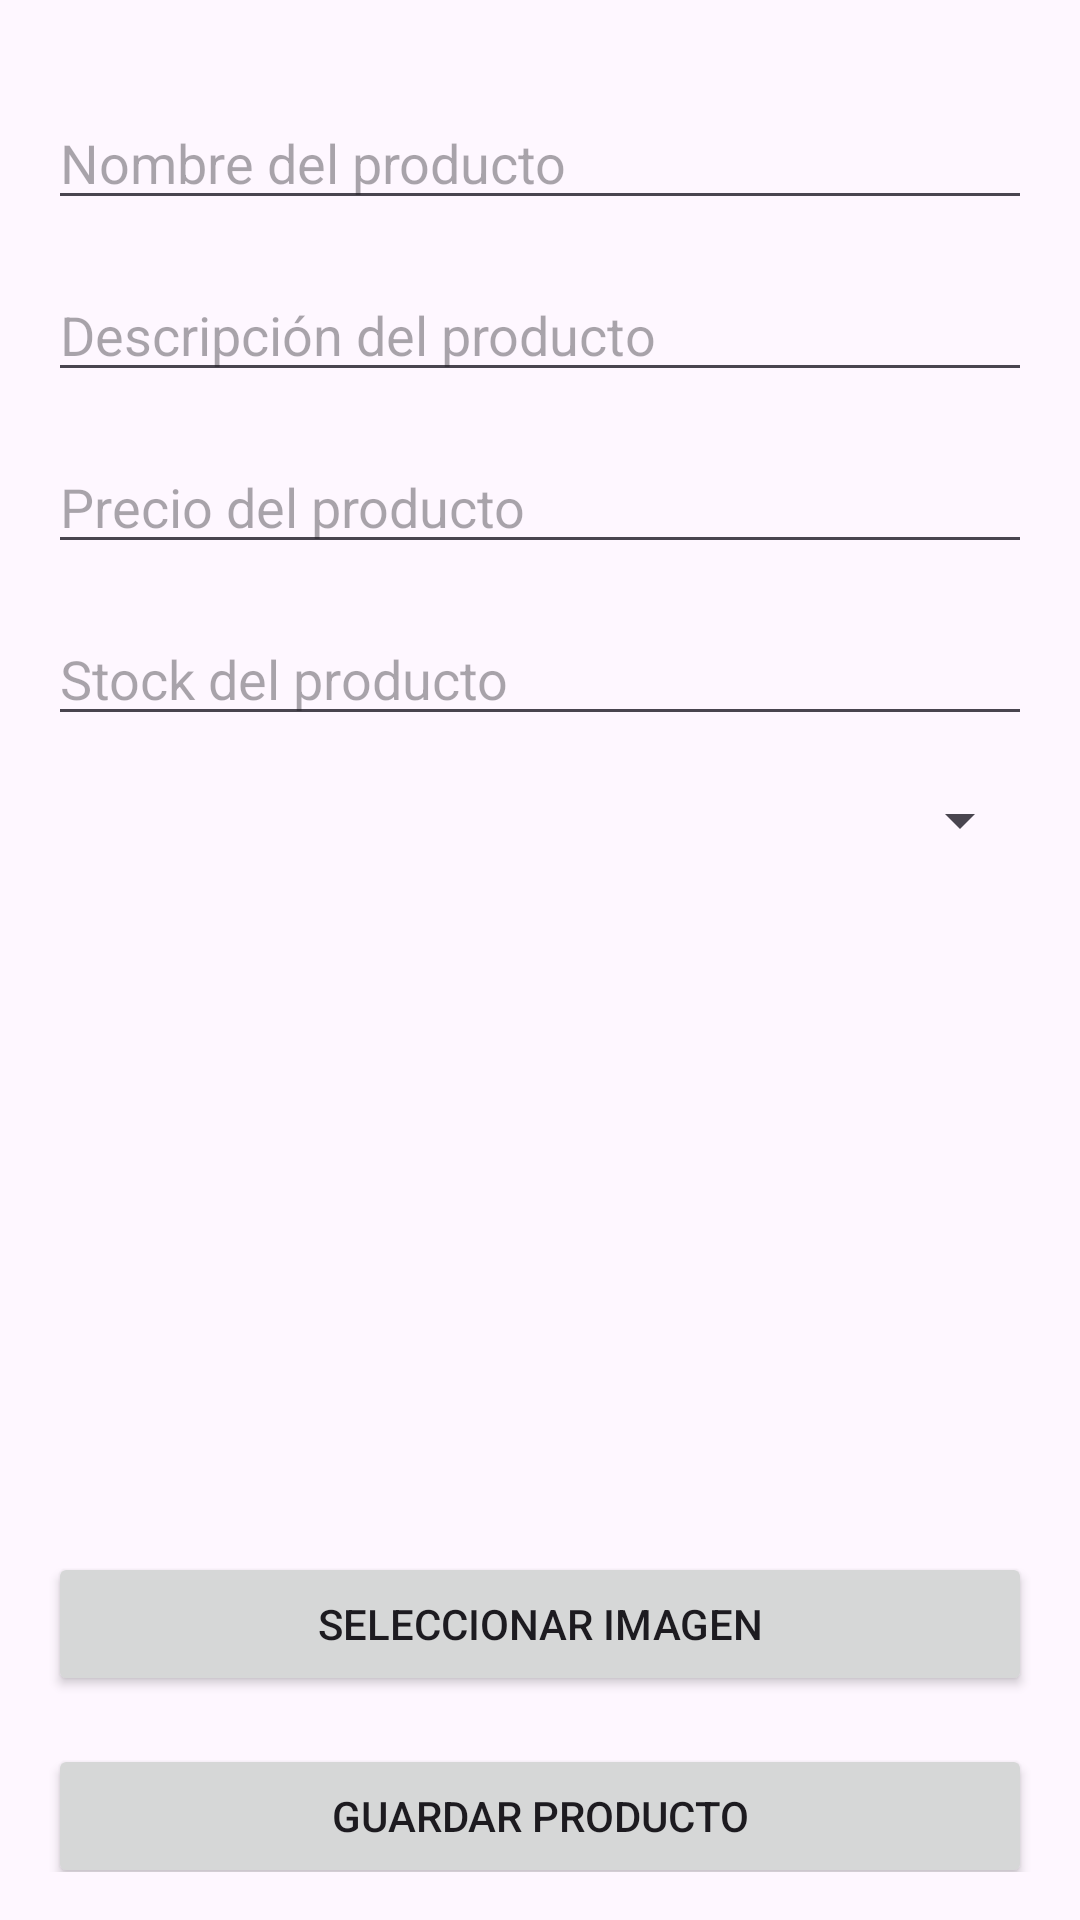

Here is an Android app screen rendered from its layout file. Give the layout XML and the strings, colors and styles it references.
<!-- AndroidManifest.xml: application theme Theme.ProBell -->
<!-- res/layout/activity_agregar_producto_view.xml -->
<?xml version="1.0" encoding="utf-8"?>
<androidx.constraintlayout.widget.ConstraintLayout xmlns:android="http://schemas.android.com/apk/res/android"
    xmlns:app="http://schemas.android.com/apk/res-auto"
    xmlns:tools="http://schemas.android.com/tools"
    android:layout_width="match_parent"
    android:layout_height="match_parent"
    android:padding="16dp"
    tools:context=".View.ProductoView.AgregarProductoViewActivity">

    <EditText
        android:id="@+id/edtNombreProducto"
        android:layout_width="0dp"
        android:layout_height="wrap_content"
        android:hint="Nombre del producto"
        app:layout_constraintTop_toTopOf="parent"
        app:layout_constraintStart_toStartOf="parent"
        app:layout_constraintEnd_toEndOf="parent"
        android:layout_marginTop="16dp"/>

    <EditText
        android:id="@+id/edtDescripcionProducto"
        android:layout_width="0dp"
        android:layout_height="wrap_content"
        android:hint="Descripción del producto"
        app:layout_constraintTop_toBottomOf="@id/edtNombreProducto"
        app:layout_constraintStart_toStartOf="parent"
        app:layout_constraintEnd_toEndOf="parent"
        android:layout_marginTop="16dp"/>

    <EditText
        android:id="@+id/edtPrecioProducto"
        android:layout_width="0dp"
        android:layout_height="wrap_content"
        android:hint="Precio del producto"
        android:inputType="numberDecimal"
        app:layout_constraintTop_toBottomOf="@id/edtDescripcionProducto"
        app:layout_constraintStart_toStartOf="parent"
        app:layout_constraintEnd_toEndOf="parent"
        android:layout_marginTop="16dp"/>

    <EditText
        android:id="@+id/edtStockProducto"
        android:layout_width="0dp"
        android:layout_height="wrap_content"
        android:hint="Stock del producto"
        android:inputType="number"
        app:layout_constraintTop_toBottomOf="@id/edtPrecioProducto"
        app:layout_constraintStart_toStartOf="parent"
        app:layout_constraintEnd_toEndOf="parent"
        android:layout_marginTop="16dp"/>

    <Spinner
        android:id="@+id/spinnerCategoria"
        android:layout_width="0dp"
        android:layout_height="wrap_content"
        app:layout_constraintTop_toBottomOf="@id/edtStockProducto"
        app:layout_constraintStart_toStartOf="parent"
        app:layout_constraintEnd_toEndOf="parent"
        android:layout_marginTop="16dp"/>

    
    <ImageView
        android:id="@+id/imgProducto"
        android:layout_width="0dp"
        android:layout_height="200dp"
        android:layout_marginTop="16dp"
        android:contentDescription="Imagen del producto"
        android:scaleType="centerCrop"
        android:src="@drawable/ic_launcher_foreground"
        app:layout_constraintTop_toBottomOf="@id/spinnerCategoria"
        app:layout_constraintStart_toStartOf="parent"
        app:layout_constraintEnd_toEndOf="parent" />

    
    <Button
        android:id="@+id/btnSeleccionarImagen"
        android:layout_width="0dp"
        android:layout_height="wrap_content"
        android:text="Seleccionar Imagen"
        android:layout_marginTop="16dp"
        app:layout_constraintTop_toBottomOf="@id/imgProducto"
        app:layout_constraintStart_toStartOf="parent"
        app:layout_constraintEnd_toEndOf="parent" />

    <Button
        android:id="@+id/btnGuardarProducto"
        android:layout_width="0dp"
        android:layout_height="wrap_content"
        android:text="Guardar Producto"
        app:layout_constraintTop_toBottomOf="@id/btnSeleccionarImagen"
        app:layout_constraintStart_toStartOf="parent"
        app:layout_constraintEnd_toEndOf="parent"
        android:layout_marginTop="16dp"/>

</androidx.constraintlayout.widget.ConstraintLayout>
<!-- resources referenced by this layout -->
<resources>
  <style name="Theme.ProBell" parent="Base.Theme.ProBell" />
  <style name="Base.Theme.ProBell" parent="Theme.Material3.DayNight.NoActionBar">
          
          
      </style>
</resources>
